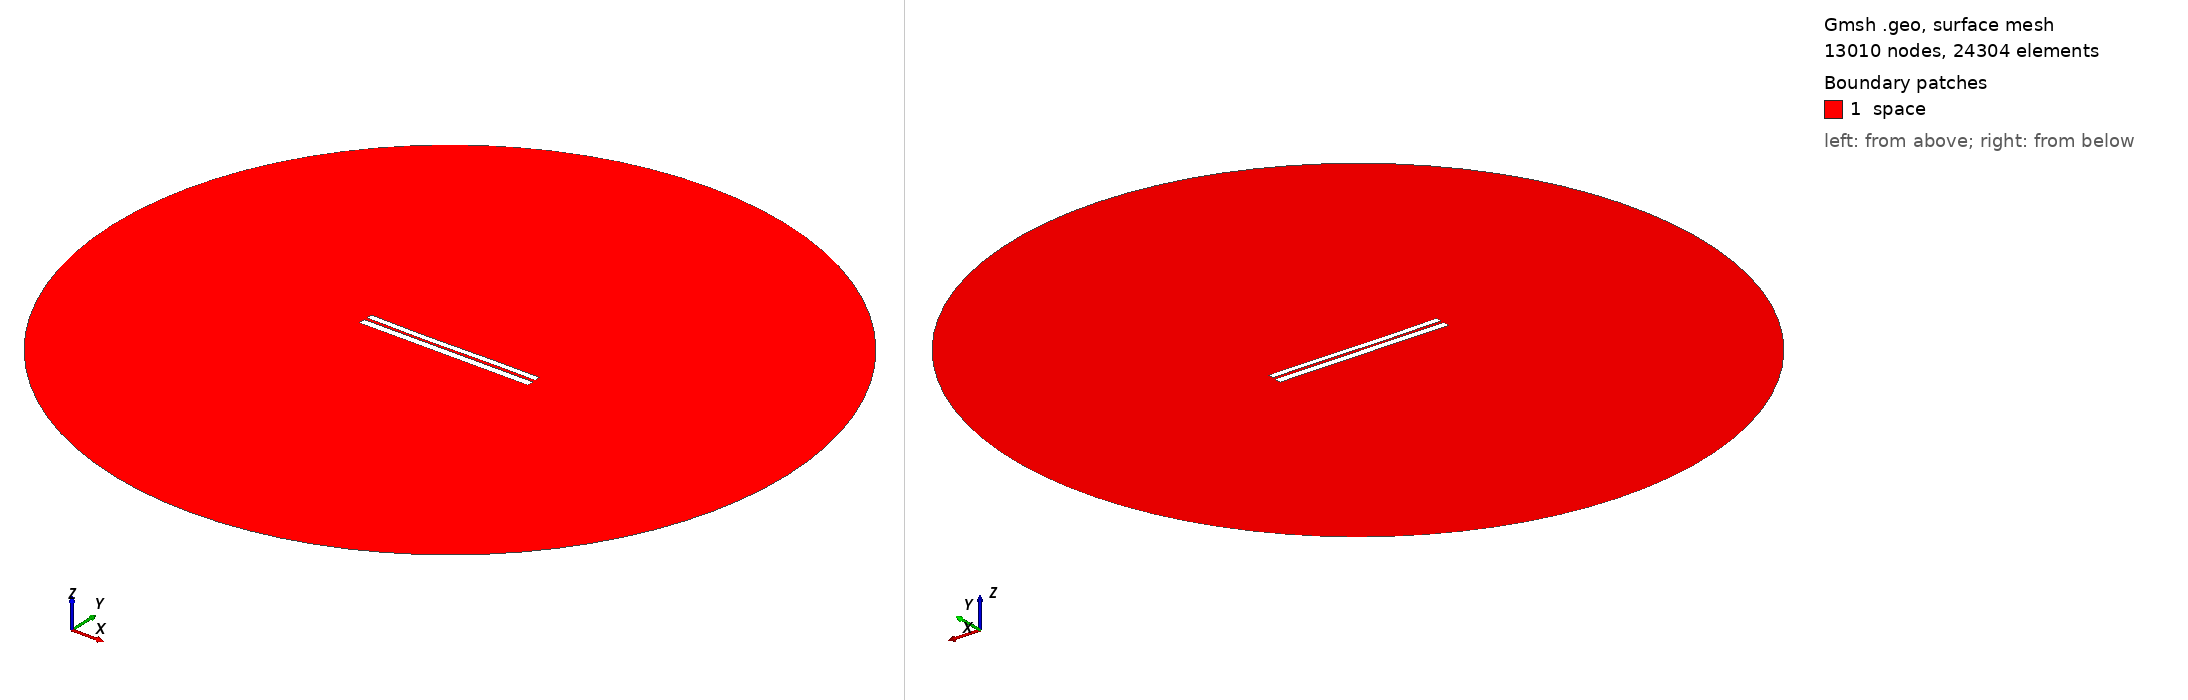

Gmsh geometry script, surface-meshed: 13010 nodes, 24304 surface elements. Boundary patches (legend numbers): 1 space. Left view from above one corner, right view from below the opposite corner. Legend entries are the model's physical surfaces. The drawing asked Gmsh for element sizes between 1% and 20% of the model's largest extent; the script's own settings can give other sizes.

=== 6378.geo (drawn) ===
//---------------------------------------
// Geometry kernel
//---------------------------------------

SetFactory("OpenCASCADE");



//---------------------------------------
// Parameters of the geometry
//---------------------------------------

// Overetch of the upper plate
overetch = 0.25;

// Distance between the plates
distance = 1.5;

// Discretization over the x axis (for the deformation)
nx = 50; 

// Length of the plate
L = 100 - overetch; 

// Number of modes
n = 4; 

// 1st mode coefficient
coeff(1) = -0.075;
beta(1) = 0.596864 * 3.1415926535 / L;

// 2nd mode coefficient
coeff(2) = -0.15;
beta(2) = 1.49418 * 3.1415926535 / L;

// 3rd mode coefficient
coeff(3) = -0.15;
beta(3) = 2.50025 * 3.1415926535 / L;

// 4th mode coefficient
coeff(4) = 0.0;
beta(4) = 3.49999 * 3.1415926535 / L;



//---------------------------------------
// Upper plate (deformed rectangle)
//---------------------------------------

// Coordiantes of the upper plate
xmin = -50;
xmax = 50 - overetch;

// Height of the upper plate
yheight = 4 - 2 * overetch;

// Indexes of the points
UpperID[] = {};
LowerID[] = {};
LeftID[] = {};
RightID[] = {};

// Point index
p = 1;

// Horizontal edges
For i In {1:nx}
    x = xmin + (i-1)*(xmax - xmin)/(nx-1);

    y_bottom = distance / 2 + overetch;
    For j In {1:n}
        C = (Cosh(beta(j)*L) + Cos(beta(j)*L)) / (Sinh(beta(j)*L) + Sin(beta(j)*L));
        y_bottom  = y_bottom + coeff(j) * (Cosh(beta(j)*(x+50)) - Cos(beta(j)*(x+50)) - C * (Sinh(beta(j)*(x+50)) - Sin(beta(j)*(x+50))));
    EndFor

    y_top = y_bottom + yheight;

    Point(p) = {x, y_top, 0, 1.0};
    UpperID[i] = p;
    p = p + 1;

    Point(p) = {x, y_bottom, 0, 1.0};
    LowerID[i] = p;
    p = p + 1;
EndFor

// Create point lists
UpperPts[] = {}; LowerPts[] = {};
For i In {1:nx}
  UpperPts[] += {UpperID[i]};
  LowerPts[] += {LowerID[i]};
EndFor

// Build splines
Spline(1) = {UpperPts[]};
Spline(2) = {LowerPts[]};
Line(3) = {LowerPts[nx-1], UpperPts[nx-1]};
Line(4) = {LowerPts[0], UpperPts[0]};

// Build the plane surface
Curve Loop(1) = {2, 3, -1, -4};
Plane Surface(1) = {1};



//---------------------------------------
// Lower plate (rectangle)
//---------------------------------------

// Vertices
Point(1001) = {-50, -1, 0, 1.0};
Point(1002) = { 50, -1, 0, 1.0};
Point(1003) = { 50,  -5, 0, 1.0};
Point(1004) = {-50,  -5, 0, 1.0};

// Edges
Line(5) = {1001, 1002};
Line(6) = {1002, 1003};
Line(7) = {1003, 1004};
Line(8) = {1004, 1001};

// Plane surface
Line Loop(2) = {5, 6, 7, 8};
Plane Surface(2) = {2}; 



//---------------------------------------
// Outer (fictious) boundary
//---------------------------------------

// Points
Point(1005) = {0, 0, 0};       // Center
Point(1006) = {200, 0, 0};     // Start point
Point(1007) = {0, 200, 0};     // 90 degrees
Point(1008) = {-200, 0, 0};    // 180 degrees
Point(1009) = {0, -200, 0};    // 270 degrees

// Circle arcs (each needs start, center, end)
Circle(9) = {1006, 1005, 1007};
Circle(10) = {1007, 1005, 1008};
Circle(11) = {1008, 1005, 1009};
Circle(12) = {1009, 1005, 1006};

// Plane surface for the entire domain
Curve Loop(3) = {9, 10, 11, 12};
Surface(3) = {3};

// Subtract the plates from the whole domain to obtain the actual domain where we want to solve the equations
BooleanDifference{ Surface{3}; Delete; }{ Surface{1}; Surface{2}; Delete; }




//---------------------------------------
// Transfinite Lines/Curves
//---------------------------------------

// Set the number of points on the boundaries
r = 7;

// Plates
Transfinite Curve {1, 2} = 50*r Using Progression 1;
Transfinite Curve {3, 4} = 2*r Using Progression 1;
Transfinite Line {5, 7} = 50*r Using Progression 1;
Transfinite Line {6, 8} = 2*r Using Progression 1;

// Outer boundary
Transfinite Line {9, 10, 11, 12} = 20 Using Progression 1;



//---------------------------------------
// Physical groups
//---------------------------------------                

// Physical curves (boundaries)
Physical Line("force_segment", 10) = {2};
Physical Line("upper_plate", 11) = {1, 3, 4};
Physical Line("lower_plate", 12) = {5, 6, 7, 8};
Physical Line("boundary", 20) = {9, 10, 11, 12};

// Physical Surfaces
Physical Surface("space", 30) = {3};



//---------------------------------------
// 6. Generate the Mesh
//---------------------------------------

// 2D mesh generation
Mesh 2;
